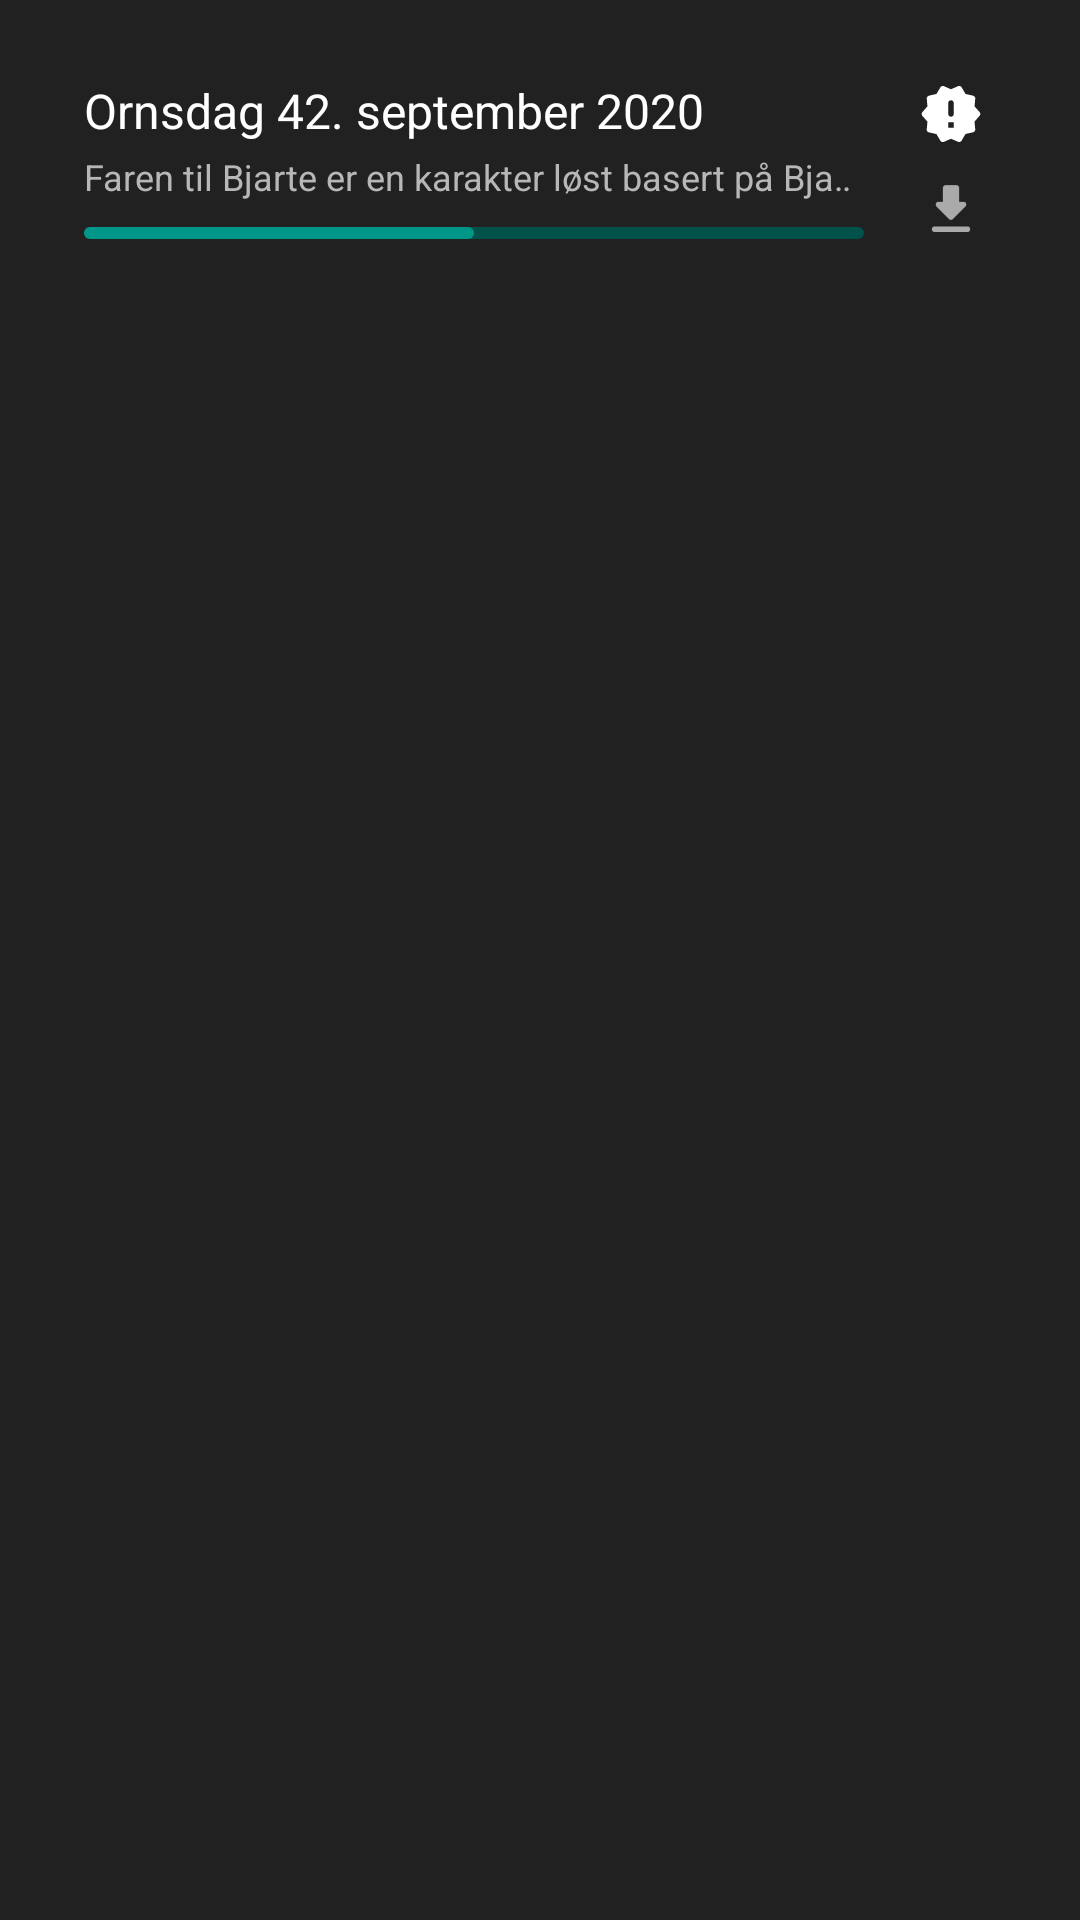

Produce the Android XML layout that renders to this screen, including the resource entries it uses.
<!-- AndroidManifest.xml: application theme AppTheme -->
<!-- res/layout/module_podlist_pod.xml -->
<?xml version="1.0" encoding="utf-8"?>
<androidx.constraintlayout.widget.ConstraintLayout xmlns:android="http://schemas.android.com/apk/res/android"
    xmlns:app="http://schemas.android.com/apk/res-auto"
    android:layout_width="match_parent"
    android:layout_height="wrap_content"
    android:layout_marginBottom="2dp"
    android:background="@color/colorPrimary"
    android:orientation="vertical"
    android:padding="0dp">

    <LinearLayout xmlns:android="http://schemas.android.com/apk/res/android"
        android:id="@+id/month_divider_cont"
        android:layout_width="match_parent"
        android:layout_height="wrap_content"
        android:background="@color/colorWhite"
        android:orientation="vertical"
        android:visibility="gone"
        app:layout_constraintEnd_toEndOf="parent"
        app:layout_constraintStart_toStartOf="parent"
        app:layout_constraintTop_toTopOf="parent">

        <TextView
            android:layout_width="match_parent"
            android:layout_height="wrap_content"
            android:padding="7dp"
            android:textAlignment="center"
            android:textColor="#212121" />

    </LinearLayout>

    <LinearLayout
        android:id="@+id/podItemPlayingMarker"
        android:layout_width="25dp"
        android:layout_height="0dp"
        android:background="@drawable/accent_rounded"
        android:orientation="vertical"
        android:visibility="gone"
        app:layout_constraintBottom_toBottomOf="parent"
        app:layout_constraintEnd_toStartOf="@id/podViewContent"
        app:layout_constraintStart_toStartOf="parent"
        app:layout_constraintTop_toTopOf="parent" />

    <androidx.constraintlayout.widget.ConstraintLayout
        android:id="@+id/podViewContent"
        android:layout_width="match_parent"
        android:layout_height="wrap_content"
        android:paddingStart="28dp"
        android:paddingTop="17dp"
        android:paddingEnd="22dp"
        android:paddingBottom="17dp"
        app:layout_constraintEnd_toEndOf="parent"
        app:layout_constraintStart_toStartOf="parent"
        app:layout_constraintTop_toBottomOf="@id/month_divider_cont">

        <androidx.constraintlayout.widget.ConstraintLayout
            android:id="@+id/podViewContentMain"
            android:layout_width="0dp"
            android:layout_height="wrap_content"
            android:layout_marginEnd="8dp"
            app:layout_constraintBottom_toBottomOf="parent"
            app:layout_constraintEnd_toStartOf="@id/podViewContentMarkers"
            app:layout_constraintStart_toStartOf="parent"
            app:layout_constraintTop_toTopOf="parent">

            <androidx.constraintlayout.widget.ConstraintLayout
                android:id="@+id/podViewTopRow"
                android:layout_width="wrap_content"
                android:layout_height="wrap_content"
                app:layout_constraintStart_toStartOf="parent"
                app:layout_constraintTop_toTopOf="parent">

                <TextView
                    android:id="@+id/podItemTitle"
                    android:layout_width="wrap_content"
                    android:layout_height="wrap_content"
                    android:orientation="vertical"
                    android:text="@string/pod_title_template"
                    android:textColor="@color/colorWhite"
                    android:textSize="@dimen/podListPodTitleSize"
                    app:layout_constraintBottom_toBottomOf="parent"
                    app:layout_constraintStart_toStartOf="parent"
                    app:layout_constraintTop_toTopOf="parent">

                </TextView>

                <ImageView
                    android:id="@+id/podItemDownloadedMark"
                    android:layout_width="wrap_content"
                    android:layout_height="wrap_content"
                    android:layout_marginStart="5dp"
                    android:contentDescription="@string/downloaded_pod_marker_description"
                    android:scaleX="0.7"
                    android:scaleY="0.7"
                    android:visibility="gone"
                    app:layout_constraintBottom_toBottomOf="parent"
                    app:layout_constraintEnd_toStartOf="@id/podItemNewMark"
                    app:layout_constraintStart_toEndOf="@id/podItemTitle"
                    app:layout_constraintTop_toTopOf="parent"
                    app:srcCompat="@drawable/ic_round_get_app_24px" />

                <TextView
                    android:id="@+id/podItemNewMark"
                    android:layout_width="wrap_content"
                    android:layout_height="wrap_content"
                    android:layout_gravity="center"
                    android:layout_marginStart="10dp"
                    android:background="@color/colorAccent"
                    android:paddingStart="10dp"
                    android:paddingEnd="10dp"
                    android:text="@string/new_pod_mark"
                    android:textColor="@color/colorWhite"
                    android:visibility="gone"
                    app:layout_constraintBottom_toBottomOf="parent"
                    app:layout_constraintStart_toEndOf="@+id/podItemDownloadedMark"
                    app:layout_constraintTop_toTopOf="parent" />

            </androidx.constraintlayout.widget.ConstraintLayout>

            <TextView
                android:id="@+id/podItemDescription"
                android:layout_width="wrap_content"
                android:layout_height="wrap_content"
                android:layout_marginTop="3dp"
                android:ellipsize="marquee"
                android:fadingEdge="horizontal"
                android:marqueeRepeatLimit="marquee_forever"
                android:orientation="vertical"
                android:singleLine="true"
                android:text="@string/pod_description_template"
                android:textColor="#b7b7b7"
                android:textSize="12sp"
                app:layout_constraintStart_toStartOf="parent"
                app:layout_constraintTop_toBottomOf="@id/podViewTopRow">

            </TextView>

            <androidx.constraintlayout.widget.ConstraintLayout
                android:id="@+id/podItemProgressContainer"
                android:layout_width="match_parent"
                android:layout_height="15dp"
                app:layout_constraintBottom_toBottomOf="parent"
                app:layout_constraintEnd_toEndOf="parent"
                app:layout_constraintStart_toStartOf="parent"
                app:layout_constraintTop_toBottomOf="@id/podItemDescription">

                <LinearLayout
                    android:layout_width="0dp"
                    android:layout_height="4dp"
                    android:layout_marginTop="6dp"
                    android:background="@drawable/accent_dark_rounded"
                    android:orientation="horizontal"
                    app:layout_constraintBottom_toBottomOf="parent"
                    app:layout_constraintEnd_toEndOf="parent"
                    app:layout_constraintStart_toStartOf="parent"
                    app:layout_constraintTop_toTopOf="parent" />

                <androidx.constraintlayout.widget.Guideline
                    android:id="@+id/podItemProgressGuideline"
                    android:layout_width="wrap_content"
                    android:layout_height="wrap_content"
                    android:orientation="vertical"
                    app:layout_constraintGuide_percent="0.5" />

                <LinearLayout
                    android:id="@+id/podItemProgress"
                    android:layout_width="0dp"
                    android:layout_height="4dp"
                    android:layout_marginTop="6dp"
                    android:background="@drawable/accent_rounded"
                    android:orientation="horizontal"
                    app:layout_constraintBottom_toBottomOf="parent"
                    app:layout_constraintEnd_toStartOf="@id/podItemProgressGuideline"
                    app:layout_constraintStart_toStartOf="parent"
                    app:layout_constraintTop_toTopOf="parent" />

            </androidx.constraintlayout.widget.ConstraintLayout>

        </androidx.constraintlayout.widget.ConstraintLayout>

        <androidx.constraintlayout.widget.ConstraintLayout
            android:id="@+id/podViewContentMarkers"
            android:layout_width="wrap_content"
            android:layout_height="wrap_content"
            android:padding="5dp"
            app:layout_constraintBottom_toBottomOf="parent"
            app:layout_constraintEnd_toEndOf="parent"
            app:layout_constraintStart_toEndOf="@id/podViewContentMain"
            app:layout_constraintTop_toTopOf="parent">

            <ImageView
                android:id="@+id/podViewNewMarker"
                android:layout_width="32dp"
                android:layout_height="32dp"
                android:padding="5dp"
                android:tint="@color/colorWhite"
                app:layout_constraintEnd_toEndOf="parent"
                app:layout_constraintStart_toStartOf="parent"
                app:layout_constraintTop_toTopOf="parent"
                app:srcCompat="@drawable/ic_round_new_releases_24px" />

            <ImageView
                android:id="@+id/podViewDownloadedMarker"
                android:layout_width="32dp"
                android:layout_height="32dp"
                android:padding="5dp"
                android:tint="@color/colorWhiteDark"
                app:layout_constraintEnd_toEndOf="parent"
                app:layout_constraintStart_toStartOf="parent"
                app:layout_constraintTop_toBottomOf="@id/podViewNewMarker"
                app:srcCompat="@drawable/ic_round_get_app_24px" />

        </androidx.constraintlayout.widget.ConstraintLayout>


    </androidx.constraintlayout.widget.ConstraintLayout>

</androidx.constraintlayout.widget.ConstraintLayout>
<!-- resources referenced by this layout -->
<resources>
  <color name="colorAccent">#009688</color>
  <color name="colorPrimary">#212121</color>
  <color name="colorWhite">#FFFFFF</color>
  <color name="colorWhiteDark">#AAAAAA</color>
  <dimen name="podListPodTitleSize">16sp</dimen>
  <!-- drawable accent_dark_rounded (drawable) -->
  <?xml version="1.0" encoding="utf-8"?>
  <shape xmlns:android="http://schemas.android.com/apk/res/android">
      <solid android:color="@color/colorAccentDark"/>
      <corners
          android:radius="4dp"/>
  </shape>
  <!-- drawable accent_rounded (drawable) -->
  <?xml version="1.0" encoding="utf-8"?>
  <shape xmlns:android="http://schemas.android.com/apk/res/android">
      <solid android:color="@color/colorAccent"/>
      <corners
          android:radius="4dp"/>
  </shape>
  <!-- drawable ic_round_get_app_24px (drawable) -->
  <vector xmlns:android="http://schemas.android.com/apk/res/android"
      android:width="32dp"
      android:height="32dp"
      android:viewportWidth="24"
      android:viewportHeight="24">
    <path
        android:fillColor="@color/colorWhite"
        android:pathData="M16.59,9H15V4c0,-0.55 -0.45,-1 -1,-1h-4c-0.55,0 -1,0.45 -1,1v5H7.41c-0.89,0 -1.34,1.08 -0.71,1.71l4.59,4.59c0.39,0.39 1.02,0.39 1.41,0l4.59,-4.59c0.63,-0.63 0.19,-1.71 -0.7,-1.71zM5,19c0,0.55 0.45,1 1,1h12c0.55,0 1,-0.45 1,-1s-0.45,-1 -1,-1H6c-0.55,0 -1,0.45 -1,1z"/>
  </vector>
  <!-- drawable ic_round_new_releases_24px (drawable) -->
  <vector xmlns:android="http://schemas.android.com/apk/res/android"
      android:width="24dp"
      android:height="24dp"
      android:viewportWidth="24"
      android:viewportHeight="24">
    <path
        android:fillColor="#FFFFFFFF"
        android:pathData="M22.42,11.34l-1.86,-2.12 0.26,-2.81c0.05,-0.5 -0.29,-0.96 -0.77,-1.07l-2.76,-0.63 -1.44,-2.43c-0.26,-0.43 -0.79,-0.61 -1.25,-0.41L12,3 9.41,1.89c-0.46,-0.2 -1,-0.02 -1.25,0.41L6.71,4.72l-2.75,0.62c-0.49,0.11 -0.83,0.56 -0.78,1.07l0.26,2.8 -1.86,2.13c-0.33,0.38 -0.33,0.94 0,1.32l1.86,2.12 -0.26,2.82c-0.05,0.5 0.29,0.96 0.77,1.07l2.76,0.63 1.44,2.42c0.26,0.43 0.79,0.61 1.26,0.41L12,21l2.59,1.11c0.46,0.2 1,0.02 1.25,-0.41l1.44,-2.43 2.76,-0.63c0.49,-0.11 0.82,-0.57 0.77,-1.07l-0.26,-2.81 1.86,-2.12c0.34,-0.36 0.34,-0.92 0.01,-1.3zM13,17h-2v-2h2v2zM12,13c-0.55,0 -1,-0.45 -1,-1L11,8c0,-0.55 0.45,-1 1,-1s1,0.45 1,1v4c0,0.55 -0.45,1 -1,1z"/>
  </vector>
  <string name="downloaded_pod_marker_description">Nedlastet episode</string>
  <string name="new_pod_mark">NY</string>
  <string name="pod_description_template">Faren til Bjarte er en karakter løst basert på Bjartes far Odd Bjørn Tjøstheim. Han er en pensjonert prest og ringer Bjarte regelmessig fra familiens hjemsted, Randaberg. Han er skeptisk til at Bjarte har flyttet til Oslo, og er bekymret for at sønnen er innblandet i fyll, narko og hor. (Kilde: http://rr.eikern.net/wiki/Faren_til_Bjarte)</string>
  <string name="pod_title_template">Ornsdag 42. september 2020</string>
  <style name="AppTheme" parent="Theme.AppCompat.Light.NoActionBar">
          <item name="colorPrimary">@color/colorPrimary</item>
          <item name="colorPrimaryDark">@color/colorPrimaryDark</item>
          <item name="colorAccent">@color/colorAccent</item>
          <item name="android:textColorAlertDialogListItem">@color/colorAccent</item>
      </style>
  <color name="colorAccentDark">#00524A</color>
  <color name="colorPrimaryDark">#101010</color>
</resources>
